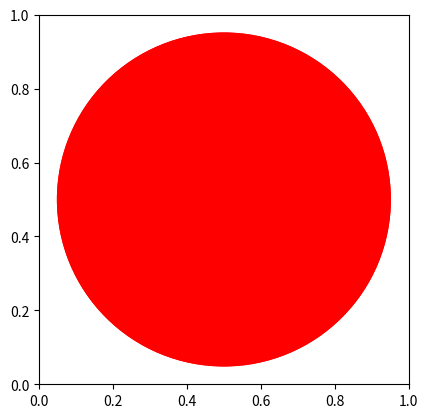

Source code (Python):
#!/usr/bin/env python3
import numpy as np
from matplotlib import pyplot as plt
from matplotlib import animation

def main():


    fig = plt.figure()
    ax = plt.gca()
    ax.set_aspect(1)

    def animate(i):

        return [ax.add_patch(plt.Circle((0.5, 0.5), 0.45, color='r'))]

    anim = animation.FuncAnimation(fig, animate, frames=10, interval=20, blit=True)
    plt.show()


if __name__ == '__main__':
    main()
